Run: headless pygame with SDL's dummy video driver; simulated clock (each Clock.tick advances the game by its frame time, no real sleeping); random seed 0; keys injected as events and as key.get_pressed() state; no mouse input.
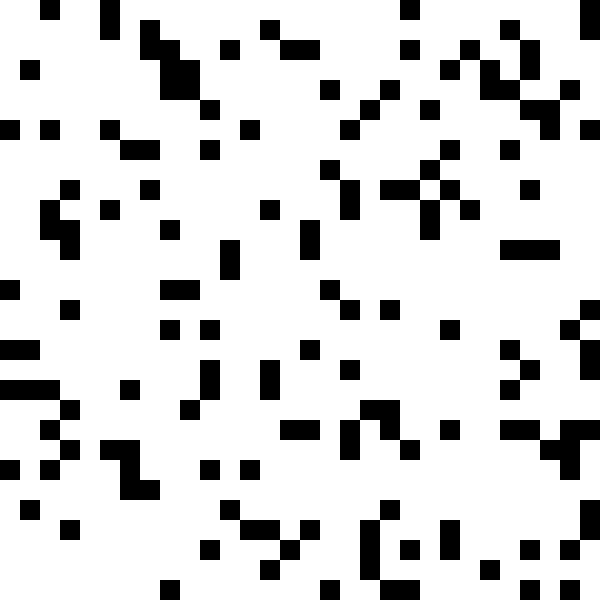
Frame 1 of 4 · flips 1–60 · no input
Frame 2 of 4 · flips 61–180 · tapped SPACE, RETURN · held RIGHT (→), D · screen unchanged from frame 1, image omitted
Frame 3 of 4 · flips 181–300 · held DOWN (↓), S · screen unchanged from frame 2, image omitted
Frame 4 of 4 · flips 301–420 · held LEFT (←), A, UP (↑), W · screen unchanged from frame 3, image omitted

The pygame program that drew these frames:

import pygame
import random

# Constants
GRID_WIDTH = 30
GRID_HEIGHT = 30
OBSTACLE_PERCENTAGE = 0.2
CELL_SIZE = 20  # Size of each cell in pixels (e.g 20 = 20x20 pixels)


class Environment:
    def __init__(self):
        self.grid = [[0 for _ in range(GRID_WIDTH)] for _ in range(GRID_HEIGHT)]
        self.place_obstacles()

    def place_obstacles(self):
        num_obstacles = int(GRID_WIDTH * GRID_HEIGHT * OBSTACLE_PERCENTAGE)
        for _ in range(num_obstacles):
            x = random.randint(0, GRID_WIDTH - 1)
            y = random.randint(0, GRID_HEIGHT - 1)
            self.grid[y][x] = 1  # 1 represents an obstacle

    def draw(self, screen):
        for y in range(GRID_HEIGHT):
            for x in range(GRID_WIDTH):
                color = (255, 255, 255)
                if self.grid[y][x] == 1:
                    color = (0, 0, 0)
                pygame.draw.rect(screen, color, pygame.Rect(x * CELL_SIZE, y * CELL_SIZE, CELL_SIZE, CELL_SIZE))


if __name__ == "__main__":
    pygame.init()
    screen = pygame.display.set_mode((GRID_WIDTH * CELL_SIZE, GRID_HEIGHT * CELL_SIZE))
    clock = pygame.time.Clock()
    env = Environment()

    running = True
    while running:
        for event in pygame.event.get():
            if event.type == pygame.QUIT:
                running = False

        screen.fill((255, 255, 255))
        env.draw(screen)
        pygame.display.flip()
        clock.tick(60)

    pygame.quit()
